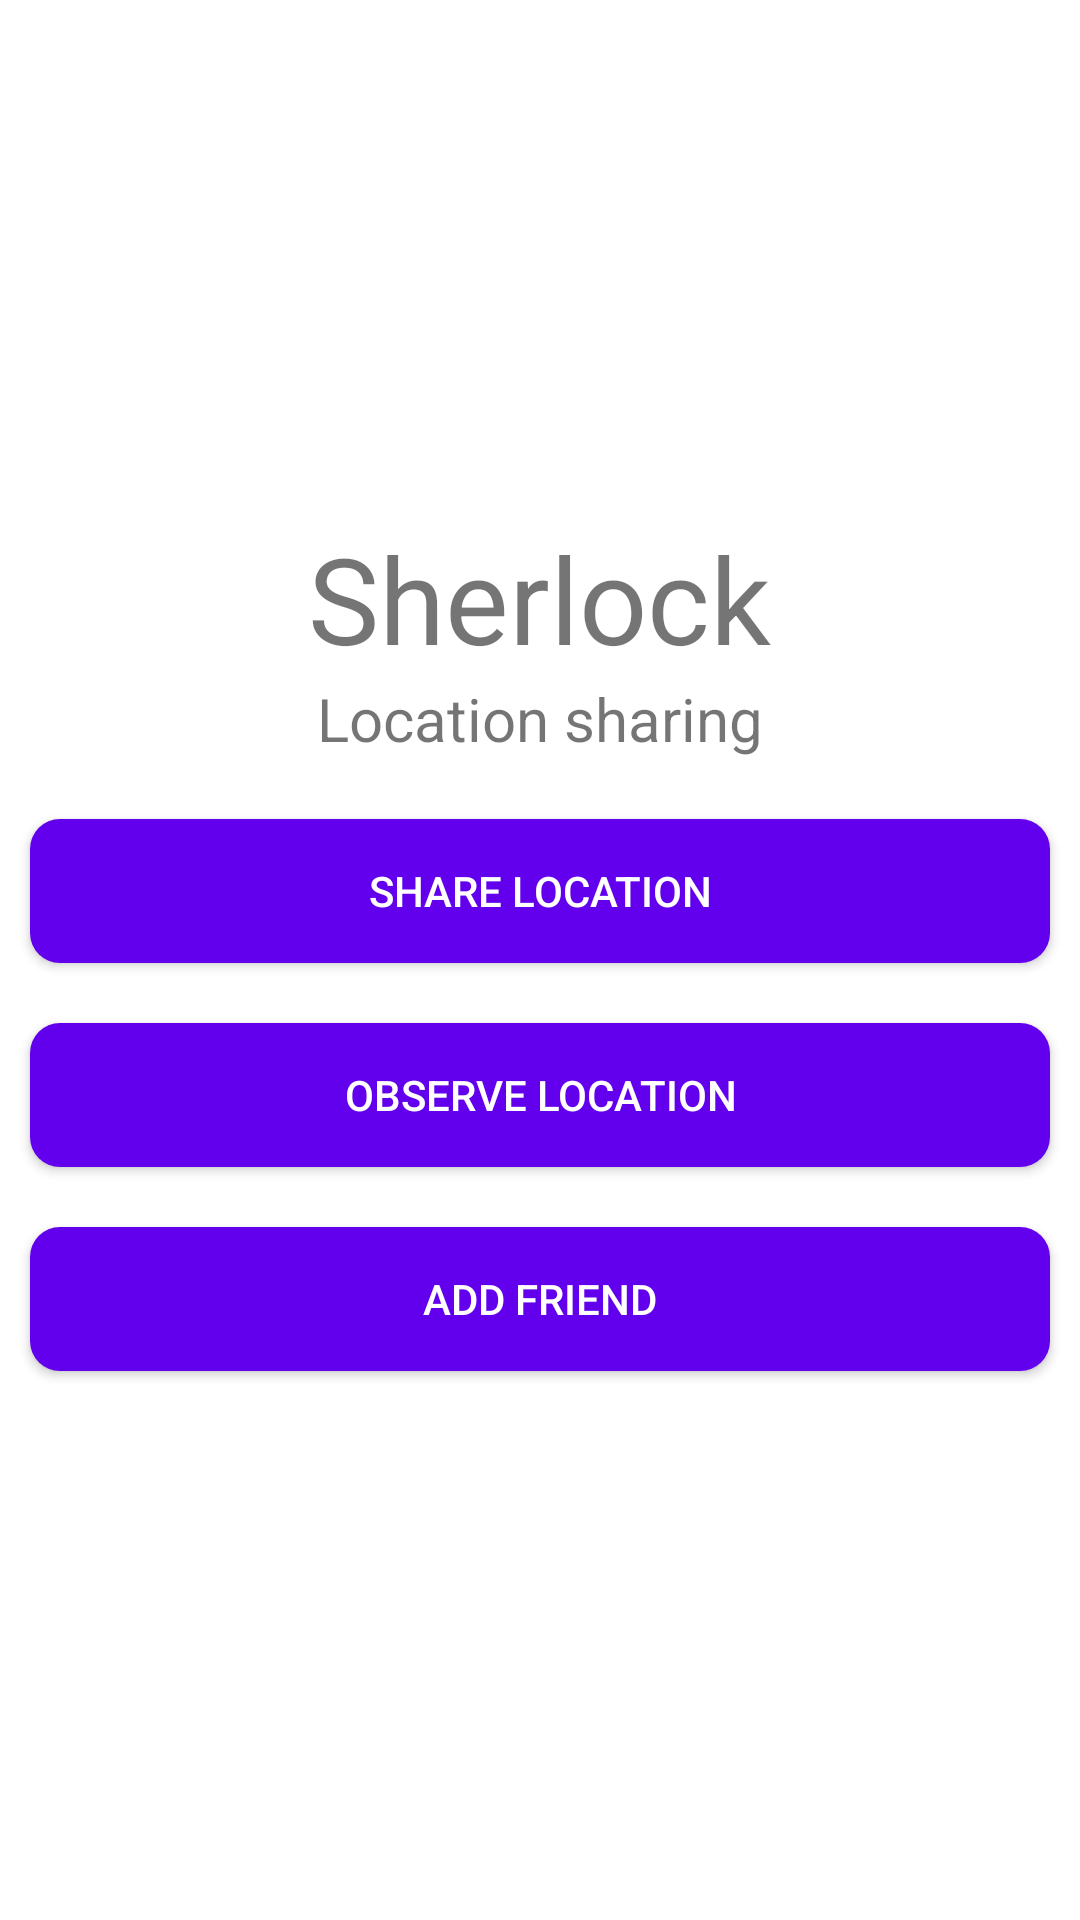

Layout XML and referenced resources for this Android screen:
<!-- AndroidManifest.xml: application theme Theme.Sherlock -->
<!-- res/layout/fragment_start.xml -->
<?xml version="1.0" encoding="utf-8"?>
<LinearLayout
    xmlns:android="http://schemas.android.com/apk/res/android"
    android:layout_width="match_parent"
    android:layout_height="match_parent"
    android:gravity="center"
    android:orientation="vertical">

    <TextView
        android:id="@+id/heading"
        android:layout_width="wrap_content"
        android:layout_height="wrap_content"
        android:textSize="40sp"
        android:text="@string/app_name" />

    <TextView
        android:id="@+id/subheading"
        android:layout_width="wrap_content"
        android:layout_height="wrap_content"
        android:textSize="20sp"
        android:text="@string/location_sharing"
        android:layout_marginBottom="10dp"/>

    <Button
        android:id="@+id/button_share"
        android:layout_width="match_parent"
        android:layout_height="wrap_content"
        android:layout_margin="10dp"
        android:textColor="@color/white"
        android:text="@string/share_location"
        android:background="@drawable/button_background"/>
    <Button
        android:id="@+id/button_observe"
        android:layout_width="match_parent"
        android:layout_height="wrap_content"
        android:layout_margin="10dp"
        android:textColor="@color/white"
        android:text="@string/observe_location"
        android:background="@drawable/button_background"/>
    <Button
        android:id="@+id/button_friend"
        android:layout_width="match_parent"
        android:layout_height="wrap_content"
        android:layout_margin="10dp"
        android:textColor="@color/white"
        android:text="@string/add_friend"
        android:background="@drawable/button_background"/>


</LinearLayout>
<!-- resources referenced by this layout -->
<resources>
  <color name="white">#FFFFFFFF</color>
  <!-- drawable button_background (drawable) -->
  <?xml version="1.0" encoding="utf-8"?>
  <shape xmlns:android="http://schemas.android.com/apk/res/android"
      android:shape="rectangle">
      <solid android:color="@color/design_default_color_primary"/>
      <corners android:radius="10dp"/>
  
  </shape>
  <string name="add_friend">Add Friend</string>
  <string name="app_name">Sherlock</string>
  <string name="location_sharing">Location sharing</string>
  <string name="observe_location">Observe location</string>
  <string name="share_location">Share location</string>
  <style name="Theme.Sherlock" parent="Theme.MaterialComponents.DayNight.DarkActionBar">
          
          <item name="colorPrimary">@color/yellow_500</item>
          <item name="colorPrimaryVariant">@color/yellow_700</item>
          <item name="colorOnPrimary">@color/white</item>
          
          <item name="colorSecondary">@color/blue_200</item>
          <item name="colorSecondaryVariant">@color/blue_700</item>
          <item name="colorOnSecondary">@color/black</item>
          <item name="colorError">#FFDDDF</item>
          
          <item name="android:statusBarColor" tools:targetApi="l">?attr/colorPrimaryVariant</item>
          
          <item name="editTextStyle">@style/App_EditTextStyle_Light</item>
      </style>
  <color name="yellow_500">#A69B05</color>
  <color name="yellow_700">#8C8304</color>
  <color name="blue_200">#8EA8BF</color>
  <color name="blue_700">#5995CA</color>
  <color name="black">#FF000000</color>
  <style name="App_EditTextStyle_Light" parent="@android:style/Widget.EditText">
          <item name="android:background">@drawable/edit_text_background_light</item>
          <item name="android:defaultFocusHighlightEnabled">false</item>
      </style>
  <!-- drawable edit_text_background_light (drawable) -->
  <?xml version="1.0" encoding="utf-8"?>
  <shape
      xmlns:android="http://schemas.android.com/apk/res/android"
      android:shape="rectangle">
      <solid android:color="#F1F3F4"/>
      <corners android:radius="10dp"/>
      <size android:height="45dp"/>
  </shape>
</resources>
